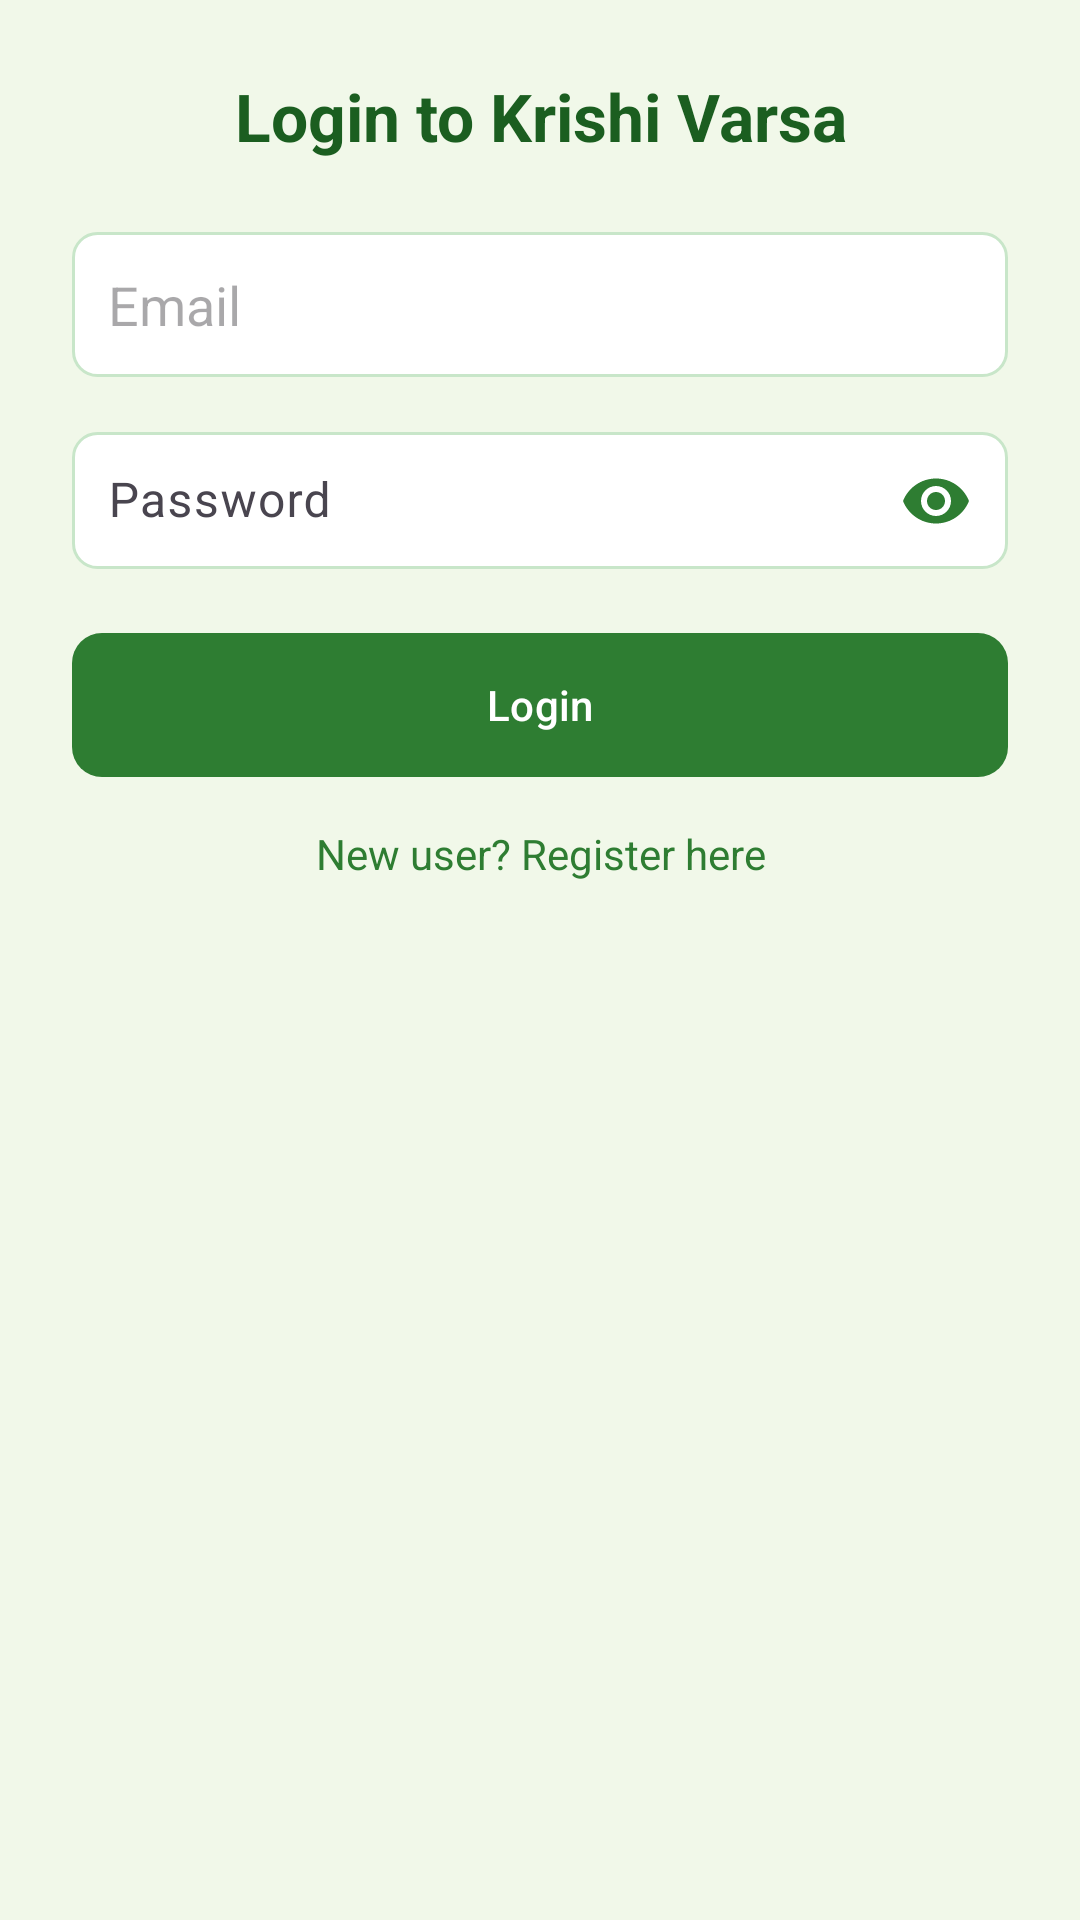

Layout XML and referenced resources for this Android screen:
<!-- AndroidManifest.xml: application theme Theme.KRISHIVARSA -->
<!-- res/layout/activity_login.xml -->
<?xml version="1.0" encoding="utf-8"?>
<LinearLayout xmlns:android="http://schemas.android.com/apk/res/android"
    xmlns:app="http://schemas.android.com/apk/res-auto"
    android:orientation="vertical"
    android:padding="24dp"
    android:background="#F1F8E9"
    android:layout_width="match_parent"
    android:layout_height="match_parent">

    
    <TextView
        android:id="@+id/tvLoginTitle"
        android:text="Login to Krishi Varsa"
        android:textSize="22sp"
        android:textStyle="bold"
        android:textColor="#1B5E20"
        android:gravity="center"
        android:layout_marginBottom="24dp"
        android:layout_width="match_parent"
        android:layout_height="wrap_content" />

    
    <EditText
        android:id="@+id/etEmail"
        android:hint="Email"
        android:inputType="textEmailAddress"
        android:padding="12dp"
        android:background="@drawable/bg_card"
        android:layout_marginBottom="12dp"
        android:layout_width="match_parent"
        android:layout_height="wrap_content" />
    
    <com.google.android.material.textfield.TextInputLayout
        android:id="@+id/tilPassword"
        android:layout_width="match_parent"
        android:layout_height="wrap_content"
        android:layout_marginBottom="20dp"
        app:passwordToggleEnabled="true"
        app:passwordToggleTint="#2E7D32">

        <com.google.android.material.textfield.TextInputEditText
            android:id="@+id/etPassword"
            android:layout_width="match_parent"
            android:layout_height="wrap_content"
            android:hint="Password"
            android:inputType="textPassword"
            android:padding="12dp"
            android:background="@drawable/bg_card" />

    </com.google.android.material.textfield.TextInputLayout>



    
    <com.google.android.material.button.MaterialButton
        android:id="@+id/btnLogin"
        android:layout_width="match_parent"
        android:layout_height="wrap_content"
        android:text="Login"
        android:textColor="#FFFFFF"
        android:background="@drawable/bg_button_green"
        app:backgroundTint="@null" />
    
    <ProgressBar
        android:id="@+id/progressLogin"
        android:layout_width="40dp"
        android:layout_height="40dp"
        android:layout_gravity="center"
        android:layout_marginTop="16dp"
        android:visibility="gone" />


    
    <TextView
        android:id="@+id/tvRegister"
        android:text="New user? Register here"
        android:textColor="#2E7D32"
        android:gravity="center"
        android:layout_marginTop="16dp"
        android:layout_width="match_parent"
        android:layout_height="wrap_content" />

</LinearLayout>
<!-- resources referenced by this layout -->
<resources>
  <!-- drawable bg_button_green (drawable) -->
  <?xml version="1.0" encoding="utf-8"?>
  <shape xmlns:android="http://schemas.android.com/apk/res/android"
      android:shape="rectangle">
  
      <solid android:color="#2E7D32" />
  
      <corners android:radius="10dp" />
  
      <padding
          android:left="12dp"
          android:top="12dp"
          android:right="12dp"
          android:bottom="12dp" />
  
  </shape>
  <!-- drawable bg_card (drawable) -->
  <?xml version="1.0" encoding="utf-8"?>
  <shape xmlns:android="http://schemas.android.com/apk/res/android"
      android:shape="rectangle">
  
      <solid android:color="#FFFFFF" />
  
      <corners android:radius="8dp" />
  
      <stroke
          android:width="1dp"
          android:color="#C8E6C9" />
  
      <padding
          android:left="8dp"
          android:top="8dp"
          android:right="8dp"
          android:bottom="8dp" />
  
  </shape>
  <style name="Theme.KRISHIVARSA" parent="Base.Theme.KRISHIVARSA" />
  <style name="Base.Theme.KRISHIVARSA" parent="Theme.Material3.DayNight.NoActionBar">
          
          
      </style>
</resources>
